Dataset: mam (GitHub, YashWankhade-ai/BreastCancerAI). Classes: benign, malignant.

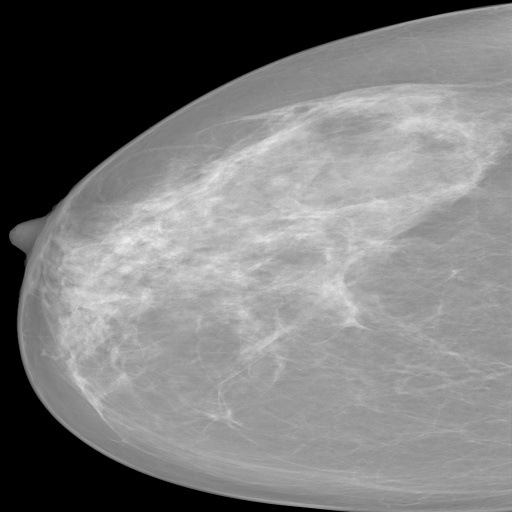
Label: benign

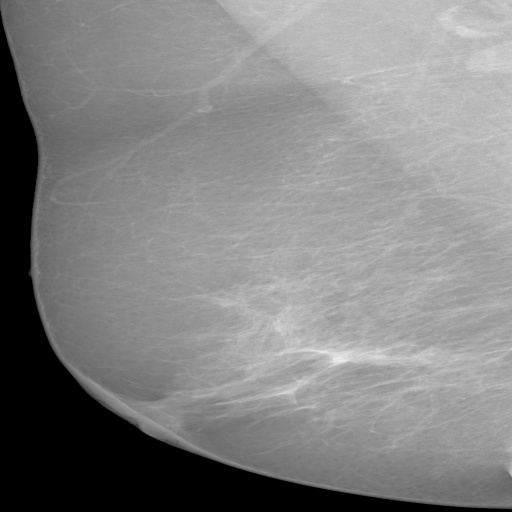
Label: benign

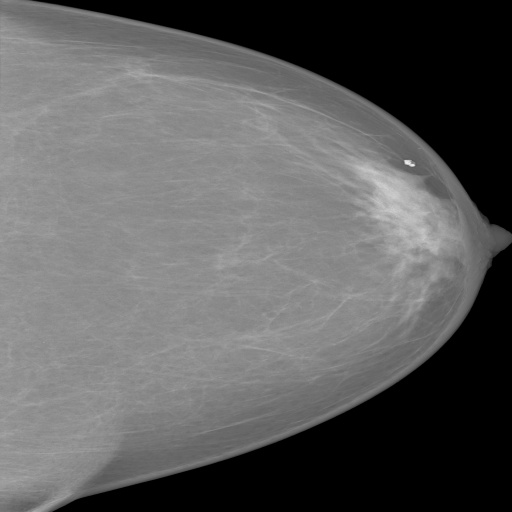
Label: benign

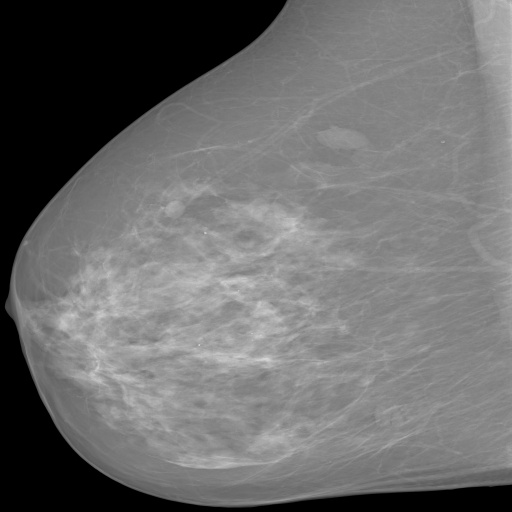
Label: benign

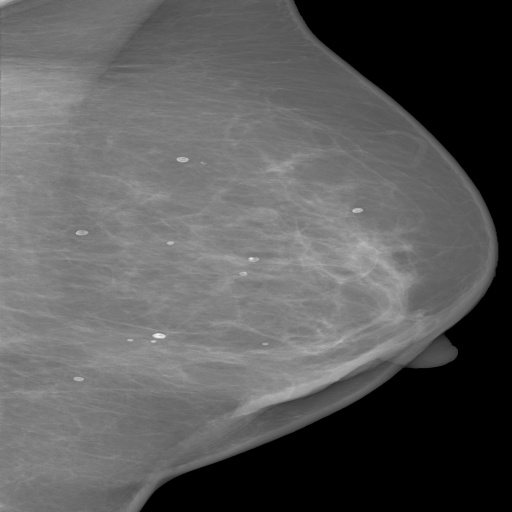
Label: benign

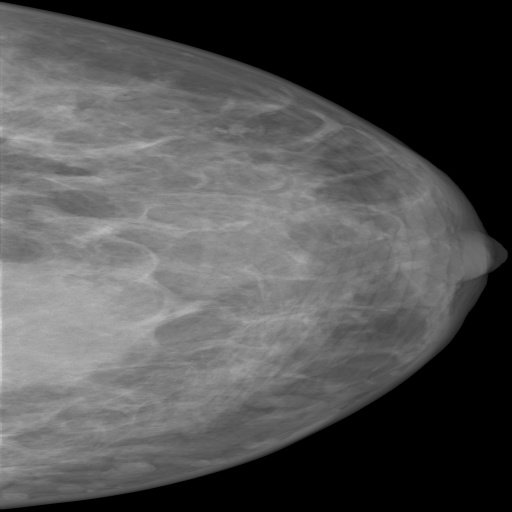
Label: malignant
